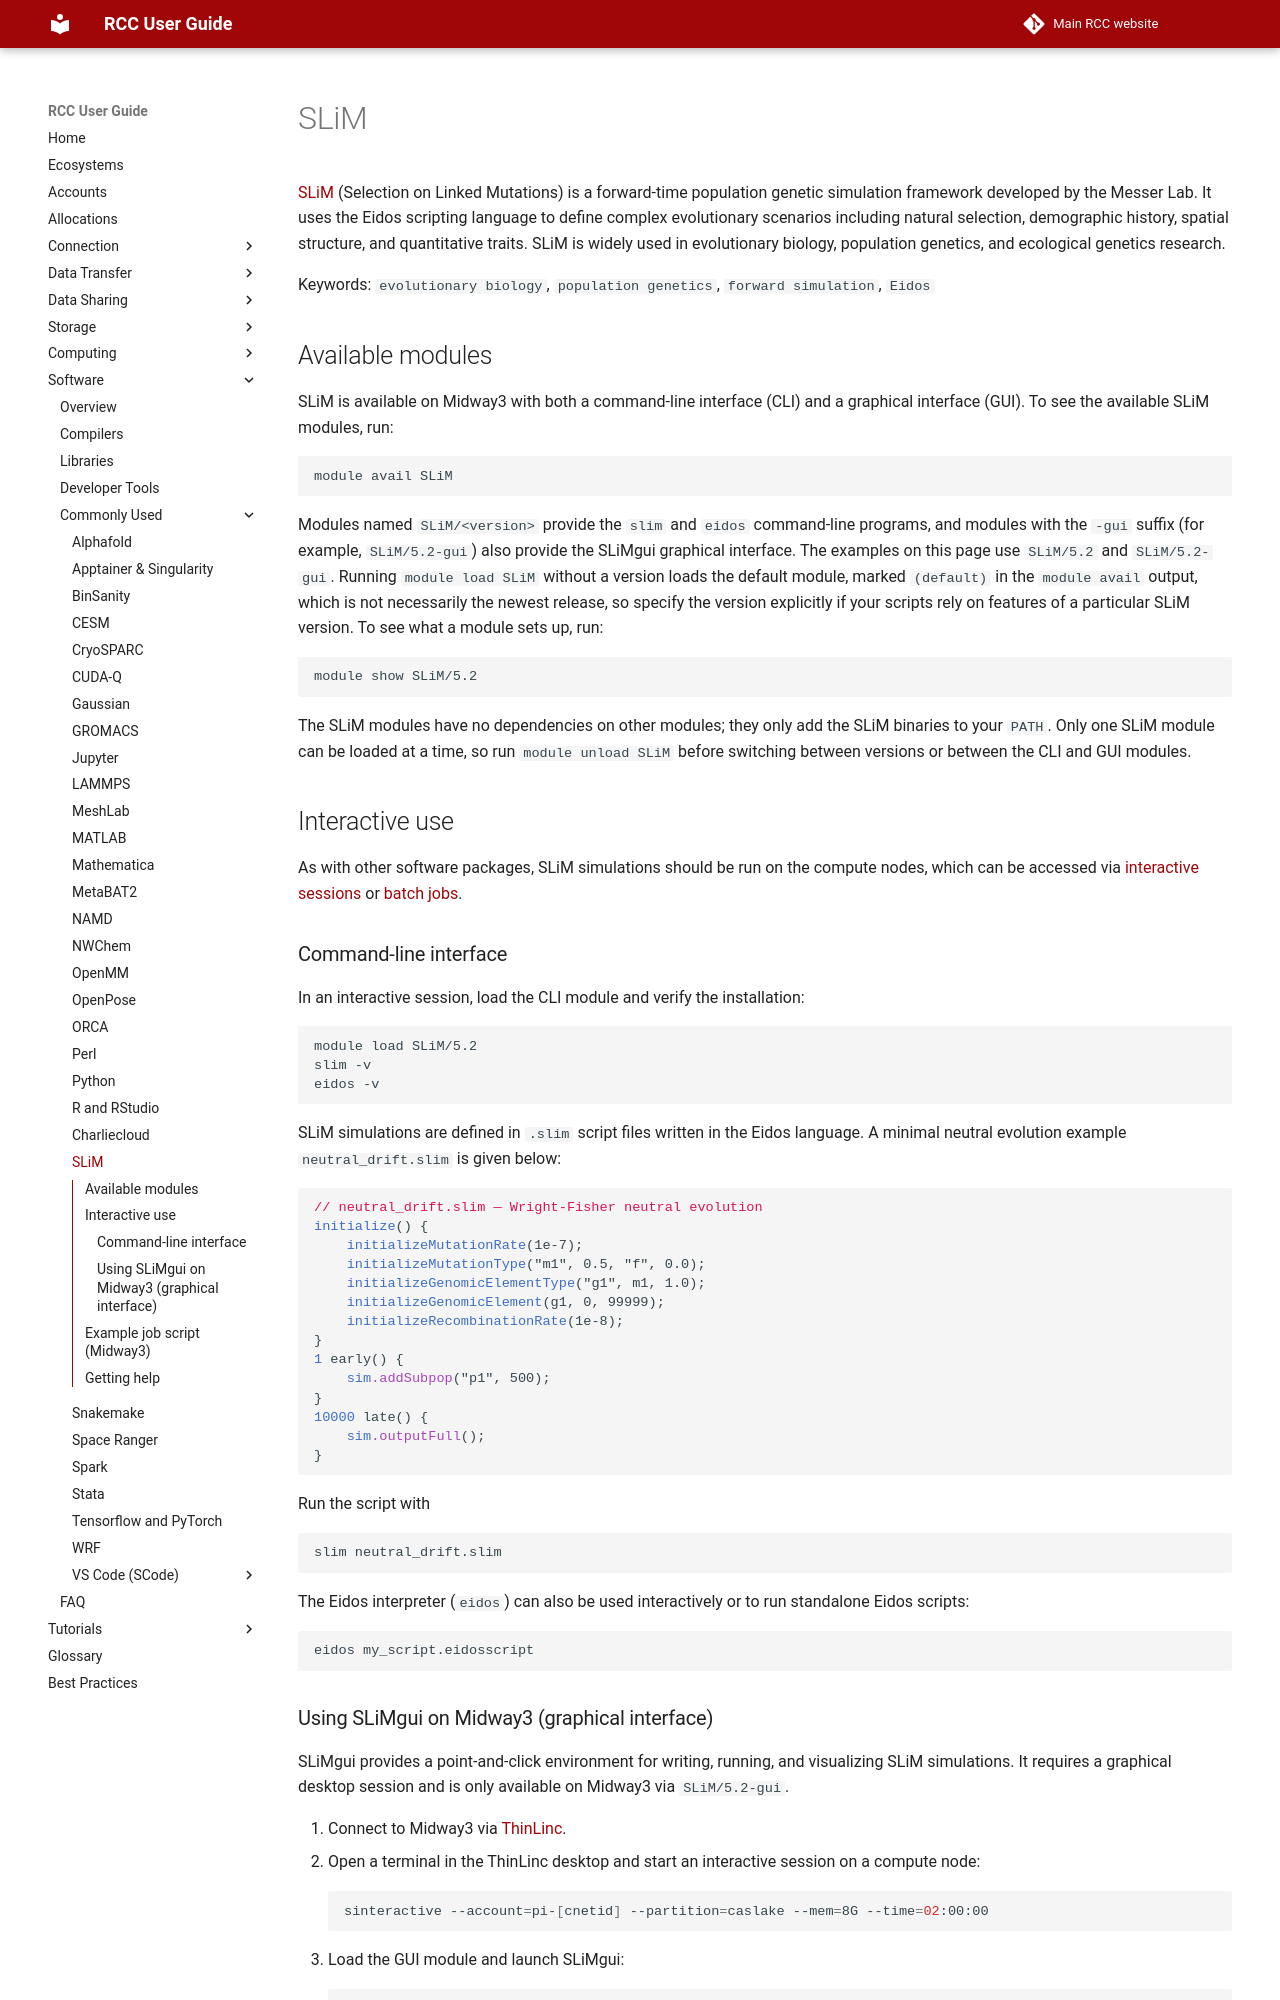

repository: rcc-uchicago/user-guide · page: software/apps-and-envs/slim/index.html · generator: mkdocs

# SLiM

[SLiM](https://messerlab.org/slim/) (Selection on Linked Mutations) is a forward-time population genetic simulation framework developed by the Messer Lab. It uses the Eidos scripting language to define complex evolutionary scenarios including natural selection, demographic history, spatial structure, and quantitative traits. SLiM is widely used in evolutionary biology, population genetics, and ecological genetics research.

Keywords: `evolutionary biology`, `population genetics`, `forward simulation`, `Eidos`

## Available modules

SLiM is available on Midway3 with both a command-line interface (CLI) and a graphical interface (GUI). To see the available SLiM modules, run:

```
module avail SLiM
```

Modules named `SLiM/<version>` provide the `slim` and `eidos` command-line programs, and modules with the `-gui` suffix (for example, `SLiM/5.2-gui`) also provide the SLiMgui graphical interface. The examples on this page use `SLiM/5.2` and `SLiM/5.2-gui`. Running `module load SLiM` without a version loads the default module, marked `(default)` in the `module avail` output, which is not necessarily the newest release, so specify the version explicitly if your scripts rely on features of a particular SLiM version. To see what a module sets up, run:

```
module show SLiM/5.2
```

The SLiM modules have no dependencies on other modules; they only add the SLiM binaries to your `PATH`. Only one SLiM module can be loaded at a time, so run `module unload SLiM` before switching between versions or between the CLI and GUI modules.

## Interactive use

As with other software packages, SLiM simulations should be run on the compute nodes, which can be accessed via [interactive sessions](../../slurm/sinteractive.md) or [batch jobs](../../slurm/sbatch.md).

### Command-line interface

In an interactive session, load the CLI module and verify the installation:

```bash
module load SLiM/5.2
slim -v
eidos -v
```

SLiM simulations are defined in `.slim` script files written in the Eidos language. A minimal neutral evolution example `neutral_drift.slim` is given below:

```slim
// neutral_drift.slim — Wright-Fisher neutral evolution
initialize() {
    initializeMutationRate(1e-7);
    initializeMutationType("m1", 0.5, "f", 0.0);
    initializeGenomicElementType("g1", m1, 1.0);
    initializeGenomicElement(g1, 0, 99999);
    initializeRecombinationRate(1e-8);
}
1 early() {
    sim.addSubpop("p1", 500);
}
10000 late() {
    sim.outputFull();
}
```

Run the script with

```bash
slim neutral_drift.slim
```

The Eidos interpreter (`eidos`) can also be used interactively or to run standalone Eidos scripts:

```bash
eidos my_script.eidosscript
```
